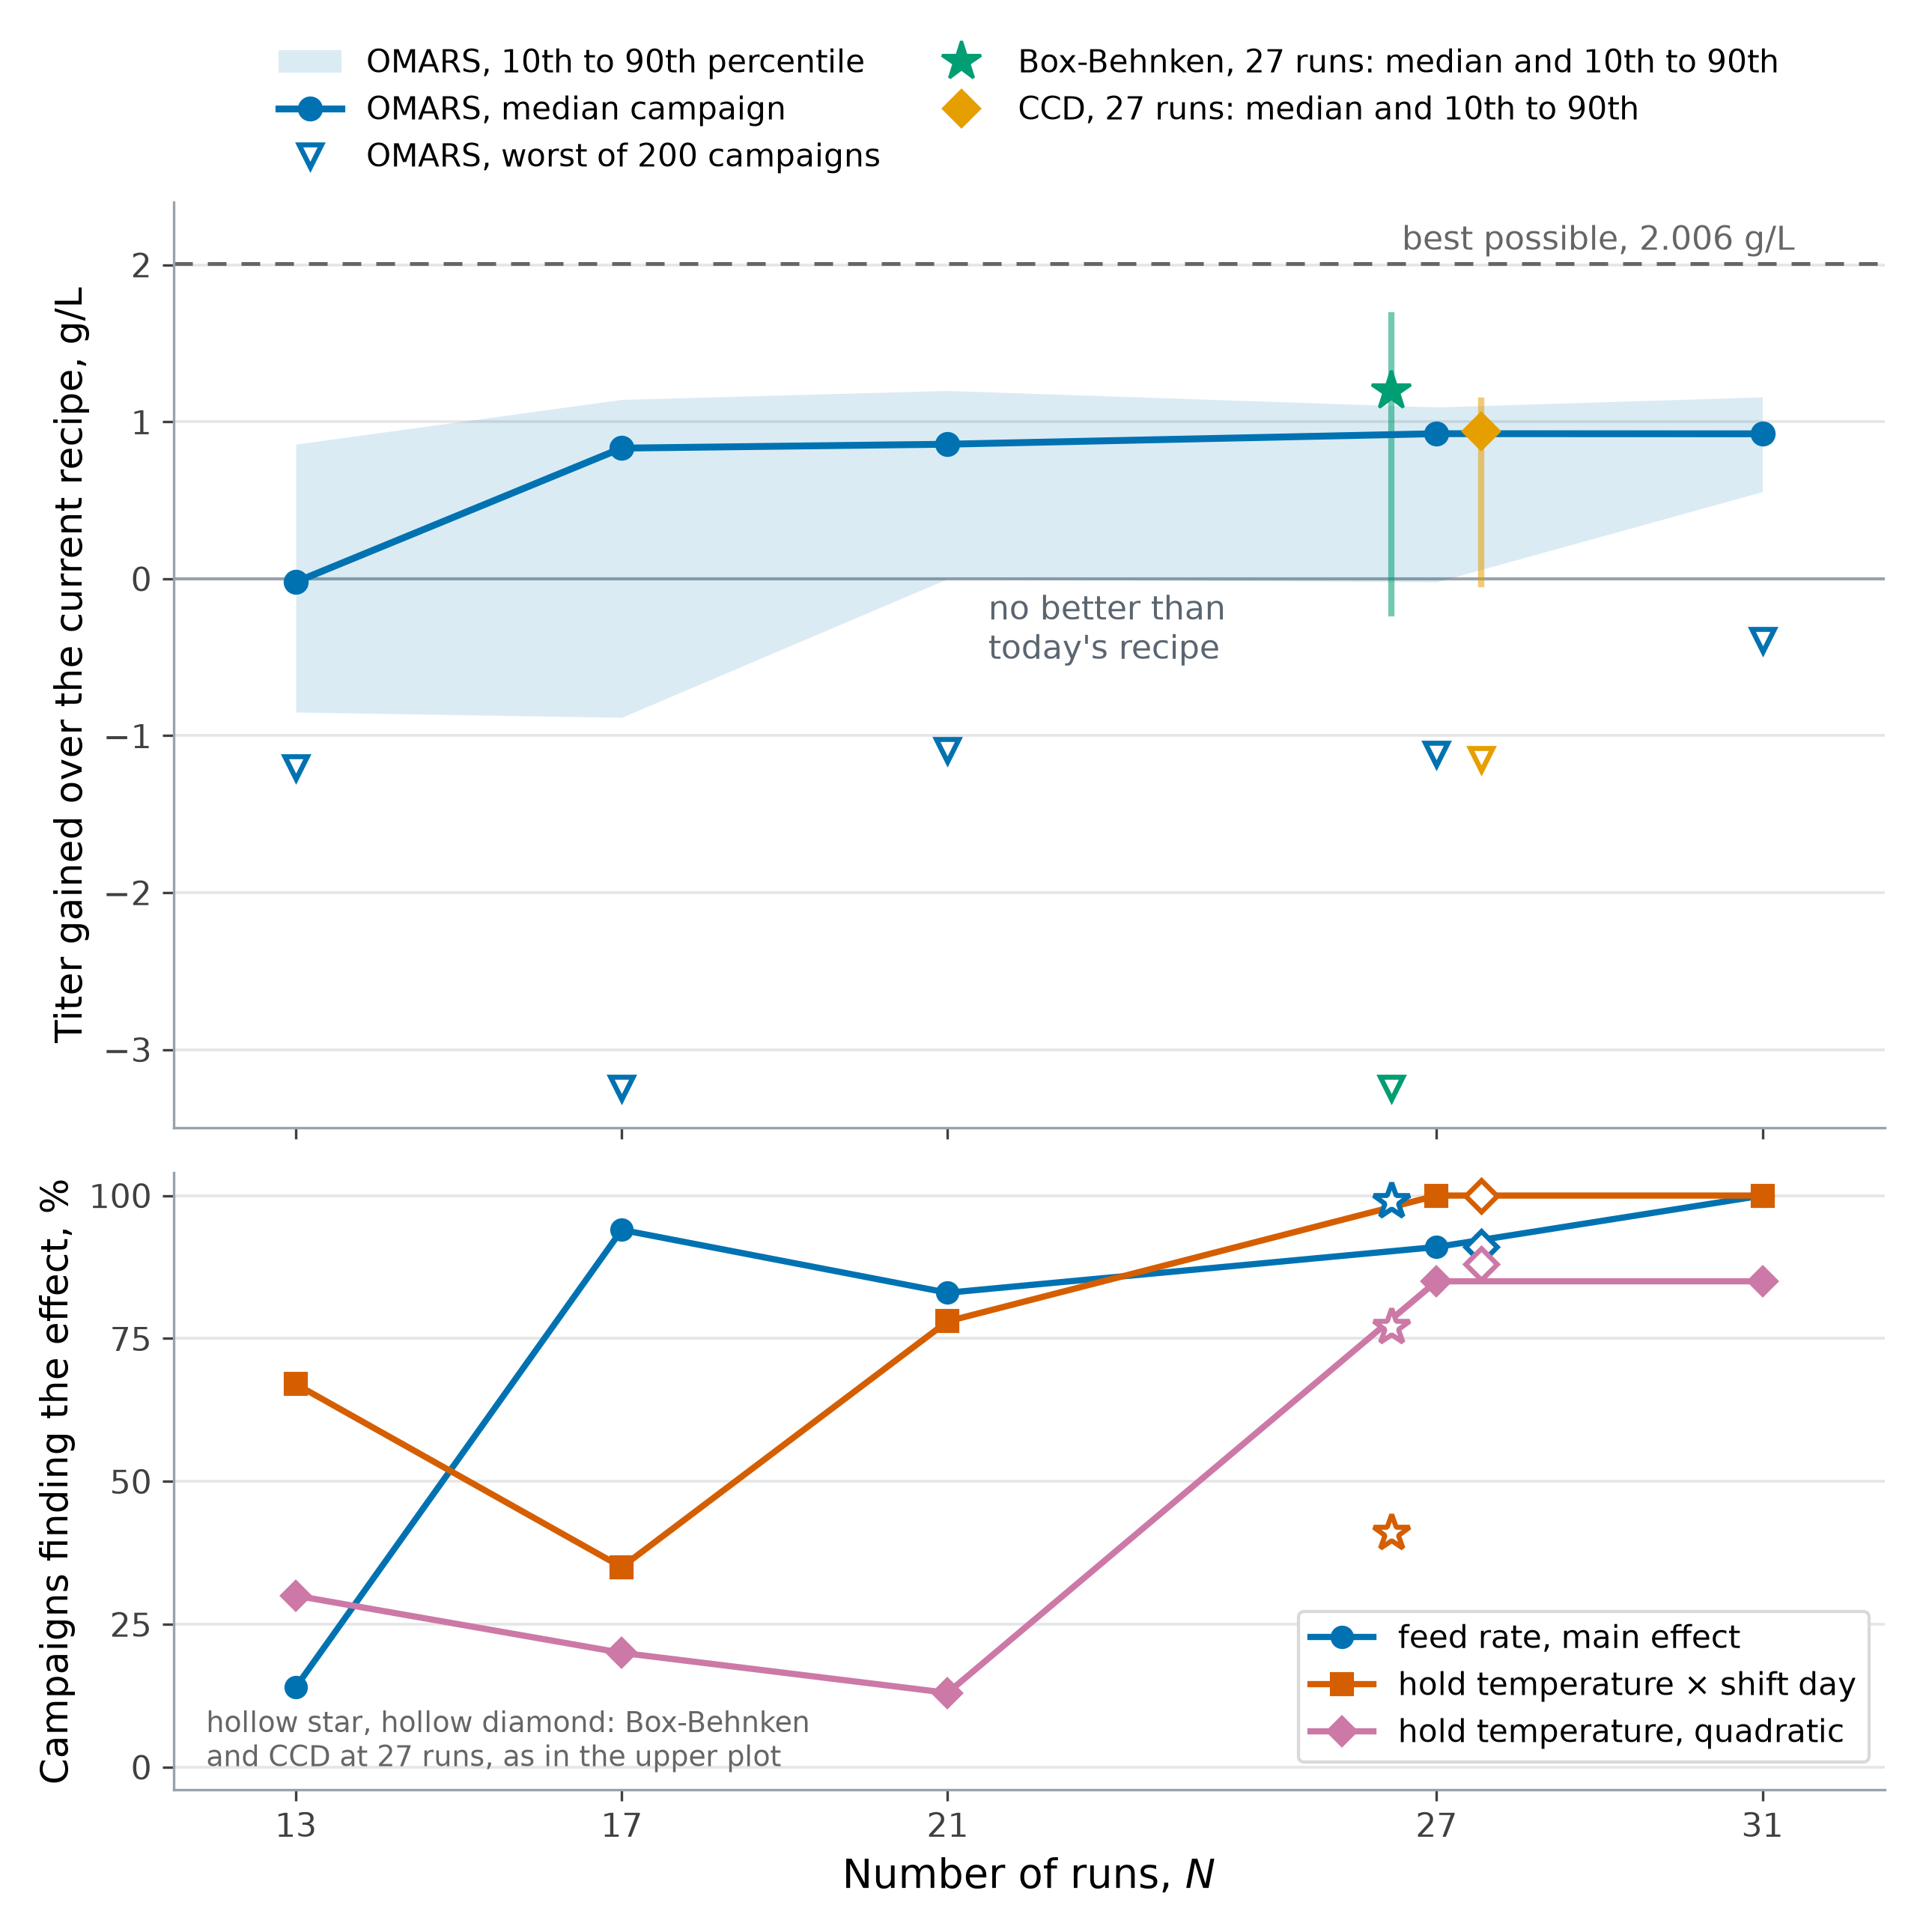

Write Python code to recreate this figure.
"""What each design size buys on the fed-batch bioreactor, in grams per litre.

Illustrates the section "A worked OMARS study" in the Design and Analysis of Experiments
chapter. The same four-factor study is run at five OMARS sizes and with the two classical
27-run designs, two hundred times each with fresh disturbance draws. Each campaign is scored
the same way: fit the staged analysis, follow the recipe the fitted model recommends, and
read the true titer there from the simulator with every disturbance switched off. The gain is
that titer minus the titer of the recipe the team started with, 7.436 g/L; the most any
recipe in the region can reach is 2.006 g/L more.

The upper panel is the gain in titer; the lower panel is how often each of the three real
effects that the recommendation depends on was declared active, over the same campaigns.

Every number is carried as a literal because two hundred campaigns per design take minutes;
omars_worked_study_data.py regenerates them.

Reproducible; run from this directory to write the PNG alongside it.
"""
import matplotlib.pyplot as plt

# Gain in titer over the current recipe [g/L] at the recipe each campaign recommended, over
# two hundred campaigns per design, and how often each of four real effects was found;
# the figure plots three of them.
GAINS = {
    "OMARS 13": {"runs": 13, "mean": 0.08711, "p10": -0.8497, "p50": -0.02071, "p90": 0.8573, "worst": -1.201,
                 "found": {"feed_rate": 0.14, "hold_temp^2": 0.30, "hold_temp:shift_day": 0.67, "shift_day^2": 0.01}},
    "OMARS 17": {"runs": 17, "mean": 0.4361, "p10": -0.8834, "p50": 0.8323, "p90": 1.142, "worst": -3.246,
                 "found": {"feed_rate": 0.94, "hold_temp^2": 0.20, "hold_temp:shift_day": 0.35, "shift_day^2": 0.34}},
    "OMARS 21": {"runs": 21, "mean": 0.6954, "p10": 0.000, "p50": 0.8573, "p90": 1.199, "worst": -1.093,
                 "found": {"feed_rate": 0.83, "hold_temp^2": 0.13, "hold_temp:shift_day": 0.78, "shift_day^2": 0.12}},
    "OMARS 27": {"runs": 27, "mean": 0.7612, "p10": -0.02071, "p50": 0.9244, "p90": 1.094, "worst": -1.118,
                 "found": {"feed_rate": 0.91, "hold_temp^2": 0.85, "hold_temp:shift_day": 1.00, "shift_day^2": 0.04}},
    "OMARS 31": {"runs": 31, "mean": 0.8506, "p10": 0.5546, "p50": 0.9236, "p90": 1.158, "worst": -0.3901,
                 "found": {"feed_rate": 1.00, "hold_temp^2": 0.85, "hold_temp:shift_day": 1.00, "shift_day^2": 0.23}},
    "Box-Behnken 27": {"runs": 27, "mean": 0.8848, "p10": -0.2215, "p50": 1.199, "p90": 1.677, "worst": -3.246,
                       "found": {"feed_rate": 0.99, "hold_temp^2": 0.77, "hold_temp:shift_day": 0.41, "shift_day^2": 0.06}},
    "CCD 27": {"runs": 27, "mean": 0.7597, "p10": -0.03423, "p50": 0.9403, "p90": 1.133, "worst": -1.149,
               "found": {"feed_rate": 0.91, "hold_temp^2": 0.88, "hold_temp:shift_day": 1.00, "shift_day^2": 0.09}},
}
PRIZE = 2.0064

# Okabe-Ito, matching the other figures in this chapter.
BLUE, GREEN, ORANGE, GREY, VERM = "#0072B2", "#009E73", "#E69F00", "#666666", "#D55E00"
PURPLE, SPINE = "#CC79A7", "#98A2AB"

omars = [v for k, v in GAINS.items() if k.startswith("OMARS")]
runs = [v["runs"] for v in omars]

fig, (ax, ax_f) = plt.subplots(2, 1, figsize=(8.6, 8.6), sharex=True,
                               gridspec_kw={"height_ratios": [1.5, 1.0]})

ax.axhline(PRIZE, color=GREY, lw=1.2, ls=(0, (5, 4)), zorder=1)
ax.text(31.4, PRIZE + 0.04, f"best possible, {PRIZE:.3f} g/L", ha="right", va="bottom",
        fontsize=10.5, color=GREY)
ax.axhline(0, color="#98A2AB", lw=1.0, zorder=1)
# In the gap below the zero line between the 21- and 27-run marks, clear of every band and bar.
ax.text(21.5, -0.08, "no better than\ntoday's recipe", ha="left", va="top", fontsize=10.5,
        color="#5A6570")

ax.fill_between(runs, [v["p10"] for v in omars], [v["p90"] for v in omars],
                color=BLUE, alpha=0.14, lw=0, zorder=2, label="OMARS, 10th to 90th percentile")
ax.plot(runs, [v["p50"] for v in omars], color=BLUE, marker="o", ms=7, lw=2.2, zorder=4,
        label="OMARS, median campaign")
ax.plot(runs, [v["worst"] for v in omars], color=BLUE, marker="v", ms=7, lw=0, zorder=4,
        markerfacecolor="white", markeredgewidth=1.6, label="OMARS, worst of 200 campaigns")

# The two classical 27-run designs, offset so they do not sit on the OMARS marks.
for name, colour, dx, marker in (("Box-Behnken 27", GREEN, -0.55, "*"), ("CCD 27", ORANGE, 0.55, "D")):
    v = GAINS[name]
    x = v["runs"] + dx
    ax.plot([x, x], [v["p10"], v["p90"]], color=colour, lw=2.0, alpha=0.55, zorder=3)
    ax.plot([x], [v["p50"]], color=colour, marker=marker, ms=13 if marker == "*" else 8, lw=0,
            zorder=5, label=f"{name.replace(' 27', '')}, 27 runs: median and 10th to 90th")
    ax.plot([x], [v["worst"]], color=colour, marker="v", ms=7, lw=0, markerfacecolor="white",
            markeredgewidth=1.6, zorder=5)

ax.set_ylim(-3.5, 2.4)
ax.set_ylabel("Titer gained over the current recipe, g/L", fontsize=12)
# Legend above the axes, so no marker can land in it.
ax.legend(loc="lower center", bbox_to_anchor=(0.5, 1.0), ncols=2, fontsize=10, frameon=False,
          columnspacing=1.6, handlelength=2.0)

# Lower panel: how often each real effect was found, over the same campaigns.
EFFECTS = (("feed_rate", "feed rate, main effect", BLUE, "o"),
           ("hold_temp:shift_day", "hold temperature × shift day", VERM, "s"),
           ("hold_temp^2", "hold temperature, quadratic", PURPLE, "D"))
for key, label, colour, marker in EFFECTS:
    ax_f.plot(runs, [100 * v["found"][key] for v in omars], color=colour, marker=marker, ms=6.5,
              lw=2.0, zorder=4, label=label)
    for name, dx, mk in (("Box-Behnken 27", -0.55, "*"), ("CCD 27", 0.55, "D")):
        ax_f.plot([GAINS[name]["runs"] + dx], [100 * GAINS[name]["found"][key]], mk,
                  ms=12 if mk == "*" else 7, color=colour, markerfacecolor="white", markeredgewidth=1.6,
                  zorder=5)
ax_f.set_ylim(-4, 104)
ax_f.set_yticks([0, 25, 50, 75, 100])
ax_f.set_ylabel("Campaigns finding the effect, %", fontsize=12)
ax_f.set_xticks(runs)
ax_f.set_xlim(11.5, 32.5)
ax_f.set_xlabel("Number of runs, $N$", fontsize=13)
ax_f.legend(loc="lower right", bbox_to_anchor=(1.0, 0.02), fontsize=10, frameon=True, facecolor="white",
            edgecolor="0.85", framealpha=1.0)
ax_f.text(11.9, -1.5, "hollow star, hollow diamond: Box-Behnken\nand CCD at 27 runs, as in the upper plot",
          ha="left", va="bottom", fontsize=9, color=GREY)

for axis in (ax, ax_f):
    axis.grid(axis="y", color="0.9", lw=0.9)
    axis.set_axisbelow(True)
    for side in ("top", "right"):
        axis.spines[side].set_visible(False)
    for side in ("left", "bottom"):
        axis.spines[side].set_color(SPINE)
    axis.tick_params(colors="0.25", labelsize=10.5)

fig.tight_layout()
fig.savefig("omars-worked-study-tradeoff.png", dpi=300, facecolor="w", edgecolor="w",
            format=None, transparent=True)
print("saved figure")
